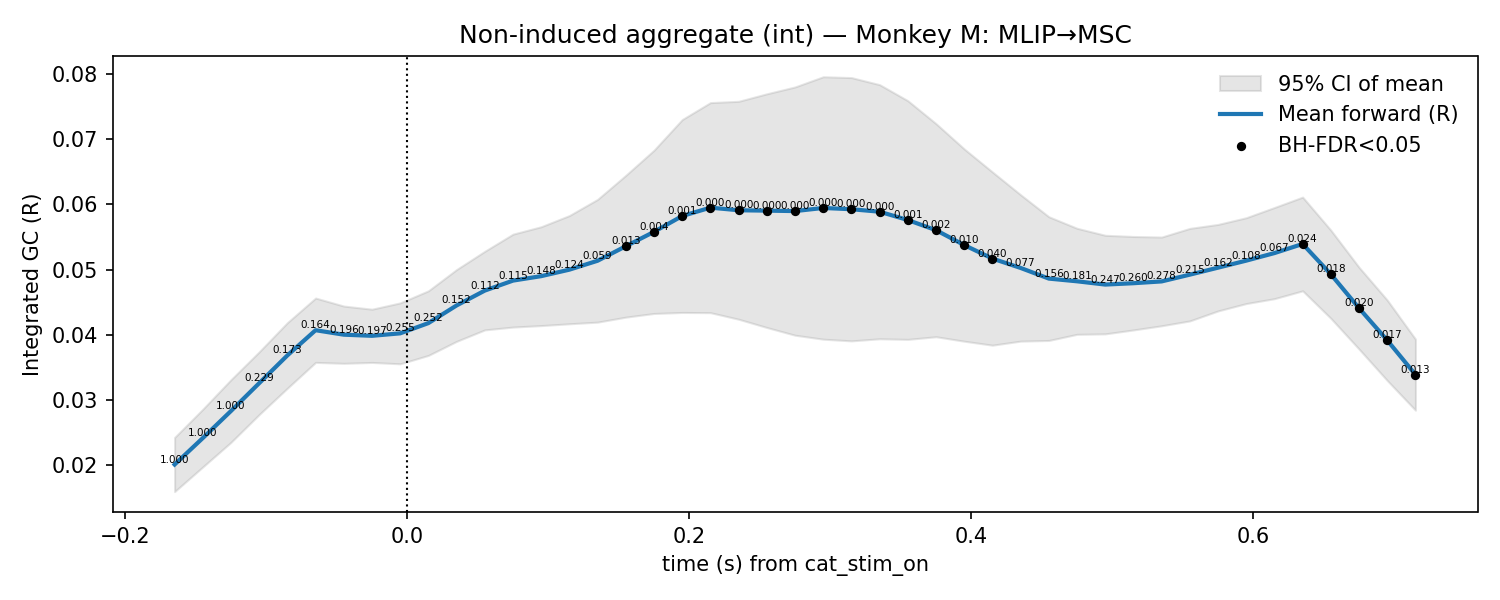

Data behind this chart, as committed beside it:
t, mu, lo, hi, p_stouffer, sig_fdr, n_sessions
-0.165, 0.02008, 0.01592, 0.02424, 1.0, 0, 7.0
-0.145, 0.02414, 0.01971, 0.02857, 1.0, 0, 7.0
-0.125, 0.0283, 0.02349, 0.03311, 1.0, 0, 7.0
-0.105, 0.03257, 0.02775, 0.03738, 0.2291, 0, 7.0
-0.085, 0.03683, 0.0318, 0.04186, 0.1727, 0, 7.0
-0.065, 0.0407, 0.03576, 0.04564, 0.1638, 0, 7.0
-0.045, 0.04001, 0.03562, 0.0444, 0.196, 0, 7.0
-0.025, 0.03984, 0.03575, 0.04392, 0.1972, 0, 7.0
-0.005, 0.04021, 0.03554, 0.04489, 0.2548, 0, 7.0
0.015, 0.04179, 0.03683, 0.04675, 0.2523, 0, 7.0
0.035, 0.0445, 0.03898, 0.05001, 0.1521, 0, 7.0
0.055, 0.04678, 0.04074, 0.05281, 0.1118, 0, 7.0
0.075, 0.04831, 0.04118, 0.05544, 0.1153, 0, 7.0
0.095, 0.04899, 0.04141, 0.05658, 0.1483, 0, 7.0
0.115, 0.04999, 0.04168, 0.0583, 0.1242, 0, 7.0
0.135, 0.05136, 0.04194, 0.06078, 0.05903, 0, 7.0
0.155, 0.05359, 0.0427, 0.06447, 0.01284, 1, 7.0
0.175, 0.0558, 0.04326, 0.06833, 0.003602, 1, 7.0
0.195, 0.05823, 0.04342, 0.07303, 0.0007418, 1, 7.0
0.215, 0.05951, 0.04339, 0.07563, 0.0001193, 1, 7.0
0.235, 0.05911, 0.04238, 0.07583, 3.7810645671765286e-05, 1, 7.0
0.255, 0.05905, 0.04111, 0.07698, 7.001795559324897e-05, 1, 7.0
0.275, 0.05898, 0.03993, 0.07804, 0.0001194, 1, 7.0
0.295, 0.05946, 0.03932, 0.0796, 0.0001737, 1, 7.0
0.315, 0.05927, 0.03906, 0.07947, 0.0003432, 1, 7.0
0.335, 0.05888, 0.03938, 0.07839, 0.0004274, 1, 7.0
0.355, 0.05761, 0.03929, 0.07593, 0.001293, 1, 7.0
0.375, 0.05605, 0.0397, 0.0724, 0.002335, 1, 7.0
0.395, 0.05376, 0.03901, 0.06852, 0.01027, 1, 7.0
0.415, 0.05169, 0.0384, 0.06498, 0.03986, 1, 7.0
0.435, 0.05025, 0.03902, 0.06149, 0.0765, 0, 7.0
0.455, 0.04862, 0.03912, 0.05811, 0.1563, 0, 7.0
0.475, 0.0482, 0.04007, 0.05634, 0.1807, 0, 7.0
0.495, 0.0477, 0.04013, 0.05527, 0.2467, 0, 7.0
0.515, 0.04791, 0.04074, 0.05508, 0.2599, 0, 7.0
0.535, 0.04819, 0.04138, 0.055, 0.2783, 0, 7.0
0.555, 0.04922, 0.04212, 0.05633, 0.2155, 0, 7.0
0.575, 0.0503, 0.04366, 0.05694, 0.1621, 0, 7.0
0.595, 0.05138, 0.04479, 0.05796, 0.1083, 0, 7.0
0.615, 0.05254, 0.04554, 0.05953, 0.06678, 0, 7.0
0.635, 0.05393, 0.04674, 0.06113, 0.0239, 1, 7.0
0.655, 0.04928, 0.04252, 0.05605, 0.0177, 1, 7.0
0.675, 0.04407, 0.0378, 0.05035, 0.02048, 1, 7.0
0.695, 0.03915, 0.03297, 0.04532, 0.01691, 1, 7.0
0.715, 0.03387, 0.02842, 0.03933, 0.01312, 1, 7.0
